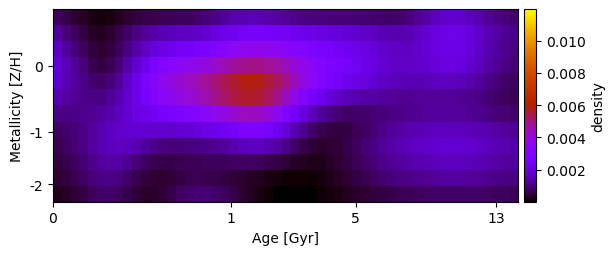

The data file committed next to this chart (first rows):
7.337333990165722554e-04, 5.725041477848787823e-04, 4.150229052587677122e-04, 3.023325466463318159e-04, 1.524734910013577922e-04, 1.109798986553511791e-04, 1.742719402281631071e-04, 2.781762949148512080e-04, 3.946635185523245191e-04, 5.070897885384696106e-04, 5.978290346315745431e-04, 6.581407901117529175e-04, 6.848787017297048186e-04, 6.963487111432231473e-04, 7.122363690726736703e-04, 7.476885452408670377e-04, 8.297134632430762120e-04, 9.508280113493716625e-04, 1.100060630917911808e-03, 1.272157262799730650e-03, 1.415481348005051543e-03, 1.508888464020302980e-03, 1.549624132722559819e-03, 1.520701136996528008e-03
1.229877035289201779e-03, 9.577728925313667031e-04, 7.098181344757184021e-04, 5.361446584731512305e-04, 3.260391143056208226e-04, 2.798200957123221427e-04, 3.880376592604028183e-04, 5.809853854159652102e-04, 8.142654014894622249e-04, 1.049968217206417214e-03, 1.253627328170611559e-03, 1.404920558621903116e-03, 1.496618895749616748e-03, 1.551679596809982546e-03, 1.594099546802421781e-03, 1.645661974210894550e-03, 1.732516114893183426e-03, 1.859780727459271537e-03, 2.022557246247837573e-03, 2.206362666718452489e-03, 2.379477571061900092e-03, 2.520223170655335604e-03, 2.611041921307704315e-03, 2.638556212147262665e-03
1.593896534733709163e-03, 1.285309051434840215e-03, 9.808898124614934613e-04, 7.484548923062032781e-04, 4.800880474597757352e-04, 3.935518358736277058e-04, 4.932543285097787779e-04, 7.225530626709395290e-04, 1.036040435934316214e-03, 1.382428950129692804e-03, 1.712877963263470527e-03, 1.992196768184916617e-03, 2.199677131884399811e-03, 2.343855597308999294e-03, 2.449300211894792686e-03, 2.549028270728465745e-03, 2.677478433370312355e-03, 2.848157128466627559e-03, 3.059463326580685351e-03, 3.286812450005875512e-03, 3.498687048844133056e-03, 3.663187506187104425e-03, 3.753942497763462956e-03, 3.762772529381199632e-03
1.887793910311381419e-03, 1.554203801335334988e-03, 1.222207153440789049e-03, 9.587365991044248872e-04, 6.549340537457044214e-04, 5.575572511635824196e-04, 6.725015842623358227e-04, 9.570038935507431616e-04, 1.363925003454685963e-03, 1.838221155696272407e-03, 2.319138123893243857e-03, 2.753250197142181541e-03, 3.098157097618133016e-03, 3.345339271780174012e-03, 3.520723285989188836e-03, 3.667852809621179218e-03, 3.823470611780062627e-03, 4.012890536480096318e-03, 4.240397035404078890e-03, 4.475574847313612895e-03, 4.694570812318362221e-03, 4.856228628606308259e-03, 4.931205797572160363e-03, 4.915976974158127281e-03
1.801249573377410431e-03, 1.541393808822886114e-03, 1.283995612499471296e-03, 1.080281680401285437e-03, 8.519450410039658503e-04, 8.024932068012001225e-04, 9.444014022175646877e-04, 1.251909298367721206e-03, 1.686930272882087700e-03, 2.212323663187316675e-03, 2.760097270740459983e-03, 3.260944672053824912e-03, 3.663873072454353497e-03, 3.959585553939530371e-03, 4.174427210769556841e-03, 4.358085323797572345e-03, 4.555514465590271289e-03, 4.798561777814025660e-03, 5.083847444613017255e-03, 5.370694507586627753e-03, 5.627730032648457781e-03, 5.811077126604337686e-03, 5.874919722072804475e-03, 5.808910672293957078e-03
1.464939670939388854e-03, 1.331969260213635483e-03, 1.212302729041104133e-03, 1.124314481446623193e-03, 1.032816836761592943e-03, 1.063872307960667379e-03, 1.220329039669758829e-03, 1.488054634795179685e-03, 1.849730907366322870e-03, 2.276054324247623988e-03, 2.713440711570425101e-03, 3.116012849157072384e-03, 3.449629320625218279e-03, 3.705776711989251879e-03, 3.909817237674084733e-03, 4.099712623311126819e-03, 4.310559208121119562e-03, 4.568892681564974342e-03, 4.868754663390487819e-03, 5.170333131190725864e-03, 5.446634050649518111e-03, 5.638881649053614775e-03, 5.692597526896751685e-03, 5.583724528754203595e-03
1.082771820370469857e-03, 1.077487700110190544e-03, 1.091510398192472447e-03, 1.126343965540968495e-03, 1.183869880480486417e-03, 1.294328211959300343e-03, 1.449860144685655898e-03, 1.641896155342760901e-03, 1.856952291954275898e-03, 2.077230785537207552e-03, 2.284559267849336703e-03, 2.475910849251622588e-03, 2.642749580013360917e-03, 2.788070301173568855e-03, 2.926991553289483121e-03, 3.072587631680833396e-03, 3.236912539504338548e-03, 3.438072935556372740e-03, 3.681546666118239077e-03, 3.940429337260305254e-03, 4.190852526515937738e-03, 4.375773247455401992e-03, 4.432086722289700284e-03, 4.330128256240276322e-03
7.888620402294573355e-04, 8.697482560117165409e-04, 9.744065124445273852e-04, 1.098607347024094932e-03, 1.278665725694942950e-03, 1.472784666849255488e-03, 1.647151375267076221e-03, 1.778900477736584593e-03, 1.852563534878888789e-03, 1.866484384114495054e-03, 1.837157286963358961e-03, 1.803634469936003445e-03, 1.784267640324882498e-03, 1.797672355184268657e-03, 1.844845217809822600e-03, 1.915888266620144505e-03, 2.000618277761082378e-03, 2.117603341532295954e-03, 2.275008283938911250e-03, 2.460363090024544376e-03, 2.661416625730825443e-03, 2.830689282395042194e-03, 2.910994345123977221e-03, 2.865436804993989721e-03
6.403291051246665956e-04, 7.542457338472764164e-04, 8.932365891657549715e-04, 1.052813853643486510e-03, 1.280105069282615367e-03, 1.490839779731878770e-03, 1.632990591375877484e-03, 1.674509248443946212e-03, 1.609717833086382957e-03, 1.462478460961559416e-03, 1.283519662528161999e-03, 1.123575875152176343e-03, 1.016500219121319873e-03, 9.752670119778652450e-04, 9.810555456909418603e-04, 1.009874431444974597e-03, 1.047571703727989256e-03, 1.103011987391730540e-03, 1.187212615085551492e-03, 1.298892604194791479e-03, 1.435031435533378483e-03, 1.562728390460162891e-03, 1.636110235313400357e-03, 1.624866957979394146e-03
5.063062916727809667e-04, 6.144854072137667308e-04, 7.493758570019835256e-04, 9.032770606858700306e-04, 1.110368828761148932e-03, 1.277448499111942136e-03, 1.352500315656441059e-03, 1.313281694349584033e-03, 1.172174004628688060e-03, 9.733949854148966387e-04, 7.774794227351498107e-04, 6.324661898397833642e-04, 5.668495783861719848e-04, 5.737440219730926714e-04, 6.188111250255015974e-04, 6.657032923790750720e-04, 6.949293453946507604e-04, 7.114192598251911203e-04, 7.245856970394444225e-04, 7.388863682874777846e-04, 7.617708632720618465e-04, 7.785370763478778253e-04, 7.693405634065057785e-04, 7.279435261417653482e-04
3.942688928062206910e-04, 4.888971585180289627e-04, 6.151034182440618704e-04, 7.601365263191883336e-04, 9.403139004939207709e-04, 1.067567598597734049e-03, 1.094834728432342481e-03, 1.011249280002729858e-03, 8.393384435195137784e-04, 6.388611177846016329e-04, 4.732857815480429639e-04, 3.832555750154421513e-04, 3.877476624845819760e-04, 4.639487468604411649e-04, 5.589307188782049194e-04, 6.339330685393298548e-04, 6.641343067268425278e-04, 6.515514344460362171e-04, 6.072831426306849519e-04, 5.416470988956090683e-04, 4.665768904703679202e-04, 3.880417012087547914e-04, 3.137569926178269053e-04, 2.450451581013024993e-04
2.225127407054014873e-04, 3.095409622888510006e-04, 4.262101466059303582e-04, 5.566364314429381264e-04, 7.131077902848166877e-04, 8.154063945370454685e-04, 8.268911260383943022e-04, 7.434438167038565515e-04, 5.975126494673869016e-04, 4.510952504069865856e-04, 3.619491641772063623e-04, 3.625186935163264936e-04, 4.566799700909505316e-04, 6.064809402520987894e-04, 7.577720435990016688e-04, 8.706774175313887346e-04, 9.193483108302456103e-04, 9.020710825086836453e-04, 8.287323295245105359e-04, 7.116988837068338129e-04, 5.702193805758037914e-04, 4.190263632739288108e-04, 2.754271974005771846e-04, 1.553983346697610391e-04
